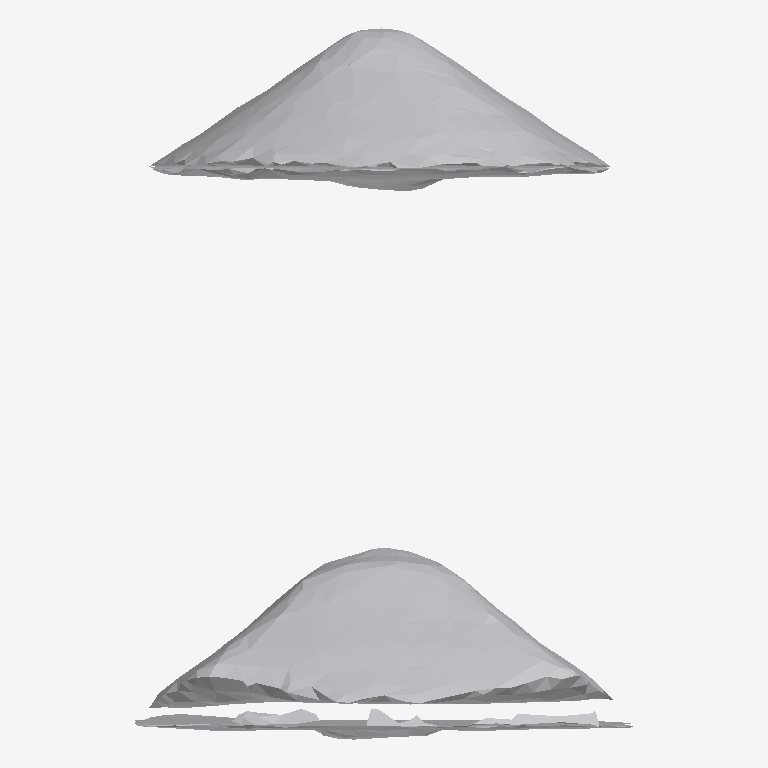
Plan cut of the same IFC building model at storey 'Ground Floor' (level 0.00 m, cut at 1.40 m), seen from above with north up, elements coloured by IFC class: 1 other element (light grey). No cut surface shows.
Extent 0.316 m × 0.451 m × 0.324 m (x, y, z). Storeys (1): Ground Floor at 0.00 m. Elements (1): 1 IfcFurniture.

HEADER;
FILE_DESCRIPTION(('ViewDefinition [CoordinationView]'),'2;1');
FILE_NAME('','2026-07-12T15:39:09',(''),(''),'IfcOpenShell 0.8.0','IfcOpenShell 0.8.0','');
FILE_SCHEMA(('IFC4'));
ENDSEC;
DATA;
#17=IFCPROJECT('0Y7WA67Q5DYO016y72PG4k',#5,'Office Project',$,$,$,$,(#15),#10);
#20=IFCSITE('2id4UPbyz4NQ4x_P478WOA',#5,'Site',$,$,#19,$,$,.ELEMENT.,$,$,$,$,$);
#22=IFCBUILDING('1kOVsB_nX9JwVCcyMeciSO',#5,'Building',$,$,#21,$,$,.ELEMENT.,$,$,$);
#24=IFCBUILDINGSTOREY('0DKOLaNOH5lBv8p88XEIiV',#5,'Ground Floor',$,$,#23,$,$,.ELEMENT.,0.0);
#35=IFCFURNITURE('0eBSvcKZ160fXPndFu76xZ',#5,'lamp',$,$,#34,#31,$,$);
ENDSEC;
